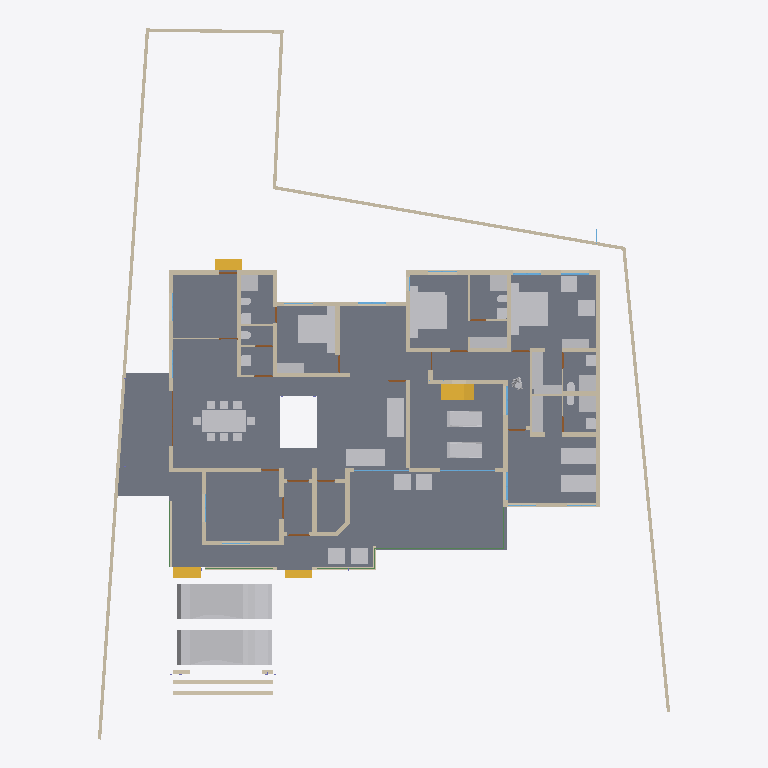
Plan cut of the same IFC building model at storey '00' (level 0.00 m, cut at 1.40 m), seen from above with north up, elements coloured by IFC class: 52 walls (beige), 46 other elements (light grey), 18 doors (brown), 7 windows (light blue), 5 beams (green), 4 stair flights (yellow), 1 slab (grey). Cut surfaces are drawn darker.
Extent 31.2 m × 38.7 m × 8.4 m (x, y, z). Storeys (5): 00 at 0.00 m; GF at 0.45 m; GF Lintel at 2.10 m; FF at 3.45 m; FFtop at 5.70 m. Elements (347): 114 IfcBeam, 61 IfcWall, 60 IfcColumn, 29 IfcFurniture, 24 IfcWindow, 22 IfcDoor, 14 IfcSanitaryTerminal, 6 IfcRailing, 5 IfcStairFlight, 3 IfcFurnishingElement, 3 IfcSlab, 2 IfcCovering.

HEADER;
FILE_DESCRIPTION(('ViewDefinition[DesignTransferView]'),'2;1');
FILE_NAME('Sreekesh.ifc','2025-01-03T21:26:28+05:30',(),(),'IfcOpenShell 0.8.0','Bonsai 0.8.0','Nobody');
FILE_SCHEMA(('IFC4X3'));
ENDSEC;
DATA;
#1=IFCPROJECT('0aPvmvJuf5owphcfiKWAsN',$,'My Project',$,$,$,$,(#14,#26),#9);
#30=IFCSITE('3jTVXq97zE2OZTfzZH9iYT',$,'My Site',$,$,#53,$,$,$,$,$,$,$,$);
#65094=IFCSITE('2fYgYmrKX9qBU4UTrnxcjg',$,'Site',$,$,#83311,#65100,$,$,$,$,$,$,$);
#36=IFCBUILDING('3Bt1MypEf4fuqFfshm9kTs',$,'My Building',$,$,#59,$,$,$,$,$,$);
#42=IFCBUILDINGSTOREY('3Yt8GBe1vE1Byt_$JKaQnQ',$,'GF',$,$,#7313,$,$,$,$);
#8023=IFCBUILDINGSTOREY('3LNq90aff4Xhn4xfthWyFx',$,'00',$,$,#8039,$,$,$,$);
#71986=IFCBUILDINGSTOREY('1ZF$IMkzjA5efl8XVVA8ry',$,'FFtop',$,$,#72046,$,$,$,$);
#72129=IFCBUILDINGSTOREY('1Nt2vvvNTB5u0X$NIke4ti',$,'GF Lintel',$,$,#72420,$,$,$,$);
#83382=IFCBUILDINGSTOREY('2do7yjy$r1eOSN7_GxsK9f',$,'FF',$,$,#83409,$,$,$,$);
#4965=IFCSLAB('05XQefoFT1EQ6Gbva0q3wM',$,'Slab',$,$,#7428,#4980,$,$);
#70155=IFCVEHICLE('3fs_92XJnE9xh12t4cEAUA',$,'Vehicle',$,$,#70206,#70187,$,$);
#70207=IFCVEHICLE('2N2SaymR18avUbv9QzvNW9',$,'Vehicle',$,$,#70244,#70220,$,$);
#65878=IFCWALL('1RxXXtAKb3$uqm3spal5Ab',$,'Wall.049',$,$,#68531,#65884,$,$);
#66022=IFCWALL('2FUeR5sFb9uwjJGdeVWABU',$,'Wall',$,$,#68474,#66028,$,$);
#33073=IFCFURNITURE('1R50XvKDL8EfbTnGY_njcY',$,'Furniture',$,$,#33273,#33105,$,$);
#35081=IFCFURNITURE('24hcVyXrH4tf35GE4proyw',$,'Furniture',$,$,#87243,#35113,$,$);
#40270=IFCFURNITURE('1aP3zeWsL0ZQXEuRipuWXs',$,'Furniture',$,$,#87248,#40283,$,$);
#65997=IFCWALL('1DC2$ngnnDR8Q9h6mAR0js',$,'Wall',$,$,#68449,#66003,$,$);
#76812=IFCFURNITURE('0TjK6ZDxX03eSWHk61hTjB',$,'Furniture',$,$,#87253,#87231,$,$);
#90359=IFCWALL('3p_Mlr$7n7WPwtZxEevqS4',$,'Wall',$,$,#90403,#90370,$,$);
#3067=IFCWALL('3GZ$skLXf6OgGR8mfLciD_',$,'Wall',$,$,#67007,#3073,$,$);
#33203=IFCFURNITURE('17qZxJfnjAUwxgeyWuttn3',$,'Furniture',$,$,#34041,#33235,$,$);
#33248=IFCFURNITURE('2bin7WsULDjPeLfYKRFVAv',$,'Furniture',$,$,#39165,#33261,$,$);
#40437=IFCFURNITURE('0T3ErBLYfCbANjLJsek21j',$,'Furniture.012',$,$,#40810,#40450,$,$);
#40382=IFCFURNITURE('3pKgwG2ITCbQ1PcX8XbhFK',$,'Furniture',$,$,#40436,#40414,$,$);
#76538=IFCFURNISHINGELEMENT('1PKXkolUT7L8RJ_W7XPztu',$,'FurnishingElement',$,$,#76837,#76551,$);
#76486=IFCFURNISHINGELEMENT('39PQ2BmvTCd9T$q1eK8eE8',$,'FurnishingElement',$,$,#93688,#76518,$);
#42875=IFCSTAIRFLIGHT('2cVz_X6LPDKfjjrhhLysVG',$,'StairFlight.003',$,$,#68993,#42907,$,12,11,0.191666662693024,0.150000005960464,.STRAIGHT.);
#2872=IFCWALL('0VICnwrYLCM9IhHcjSiD9g',$,'Wall',$,$,#67459,#2879,$,$);
#65972=IFCWALL('1ECWXgbZrERf$r6Mue6DMZ',$,'Wall',$,$,#68506,#65978,$,$);
#3520=IFCWALL('1kfIyPN_b4JPSDED46DDvv',$,'Wall',$,$,#67320,#3526,$,$);
#65947=IFCWALL('08s$eE7qfC1vtHJbeTdsNK',$,'Wall',$,$,#68536,#65953,$,$);
#18348=IFCWALL('1c7n2BYDr8yh53xvaRXxqS',$,'Wall',$,$,#19372,#18359,$,$);
#18016=IFCWALL('2qNYwIywzDnw0eOADeB3_0',$,'Wall',$,$,#28241,#18027,$,$);
#51371=IFCFURNITURE('0yYwZAg3jFQvkxBxQ0MGp1',$,'Furniture',$,$,#74041,#73713,$,$);
#73976=IFCFURNITURE('0_rDbuDo58VxsMmqMXWGXl',$,'Furniture',$,$,#74076,#73989,$,$);
#8133=IFCWALL('2NV9tTUID8IOq7fV7oI$I_',$,'Wall',$,$,#101756,#8144,$,$);
#101757=IFCWALL('3Re5U6AfH5hRjhCU8HzlUQ',$,'Wall',$,$,#101981,#101777,$,$);
#2959=IFCWALL('3OEI3BHmD4XPtrMwXvI884',$,'Wall',$,$,#22909,#2970,$,$);
#51281=IFCFURNITURE('055N_$xmX9ZQbc0CYFtvE3',$,'Furniture',$,$,#73867,#73671,$,$);
#4009=IFCWALL('2lHSG51rHEfeNsY_Rnf304',$,'Wall',$,$,#66732,#4020,$,$);
#18042=IFCWALL('3bhXUDB39FaPZW_NASdZlT',$,'Wall',$,$,#18329,#18053,$,$);
#18672=IFCWALL('0s5YaOi8jF58ocUKtzFB68',$,'Wall',$,$,#28064,#18683,$,$);
#18525=IFCWALL('2nl9frQ2v9fwHEG6jroVG1',$,'Wall',$,$,#65610,#18536,$,$);
#3151=IFCWALL('2frHB1bR9FtP23RXamn7Ko',$,'Wall',$,$,#67068,#3162,$,$);
#18646=IFCWALL('20GHUXbGDFDBHE5XphavUy',$,'Wall',$,$,#93006,#18657,$,$);
#41688=IFCSTAIRFLIGHT('0VcD2gJAfBIuw$lMxDzKKO',$,'StairFlight',$,$,#69411,#41701,$,$,$,$,$,$);
#79990=IFCSTAIRFLIGHT('1DnY2XVefC_QhnIFzju6yh',$,'StairFlight',$,$,#80105,#80003,$,$,$,$,$,$);
#18194=IFCWALL('1AbV9w0nLBfPekv$ii5eki',$,'Wall',$,$,#28370,#18205,$,$);
#18588=IFCWALL('0dH3P3qYrCC8jvNsEw9m9T',$,'Wall',$,$,#35030,#18599,$,$);
#18392=IFCWALL('2Hkjxieqv1Fue5ySQ6NeWL',$,'Wall',$,$,#18393,#18403,$,$);
#4130=IFCWALL('1AvIXg7ED1P9NhJbZDV_E1',$,'Wall',$,$,#69324,#4141,$,$);
#34206=IFCFURNITURE('0Tjm9jror8bPxG689sHAj8',$,'Furniture',$,$,#69621,#34219,$,$);
#34232=IFCFURNITURE('0VTCb1Evn558OH68N69Eaz',$,'Furniture',$,$,#69626,#34245,$,$);
#35844=IFCFURNITURE('18HlnwBc9DnAvKFnG7c4d9',$,'Furniture',$,$,#35869,#35857,$,$);
#35896=IFCFURNITURE('076SYXiXP7jhnOyre$gCoP',$,'Furniture',$,$,#35926,#35909,$,$);
#49886=IFCSANITARYTERMINAL('3H8n0auLrDW9YahhrGvMaA',$,'SanitaryTerminal',$,$,#74046,#49918,$,$);
#50229=IFCSANITARYTERMINAL('1fOwUzmtv9afxOsUQO0pB7',$,'SanitaryTerminal',$,$,#51448,#50242,$,$);
#51057=IFCSANITARYTERMINAL('1TZeRF9t54uwS6h95ZvvLS',$,'SanitaryTerminal',$,$,#51458,#51070,$,$);
#52186=IFCSANITARYTERMINAL('31xwdd6k9ESw7YnQ1LspId',$,'SanitaryTerminal',$,$,#52351,#52199,$,$);
#78352=IFCFURNITURE('3keQdM9i5FJ9JBwmsM_Qg3',$,'Furniture',$,$,#80030,#78365,$,$);
#4072=IFCWALL('0Y3rN168r7Jxb0OqetfU7X',$,'Wall',$,$,#69296,#4083,$,$);
#34185=IFCFURNITURE('2BE9a6LpL91PCj4_J$x9Rr',$,'Furniture',$,$,#35008,#34198,$,$);
#35870=IFCFURNITURE('0zixzxSUv7NBPjkhBn6BwL',$,'Furniture',$,$,#35921,#35883,$,$);
#4400=IFCWALL('2EfOldwLX0nA3x6s$146tT',$,'Wall',$,$,#67391,#4411,$,$);
#4193=IFCWALL('1S26G2gIX1gA7ikyBlvCVo',$,'Wall',$,$,#69277,#4204,$,$);
#23938=IFCWALL('0ZZEq2syzEPfO9qD2AQWDv',$,'Wall',$,$,#24127,#23949,$,$);
#18431=IFCWALL('0_Fa$t1jbFZejYJKQtXQPU',$,'Wall',$,$,#18511,#18442,$,$);
#16913=IFCWALL('3FSYpd1tn9SgCqZ8sPMfkT',$,'Wall',$,$,#27910,#16924,$,$);
#80282=IFCFURNITURE('3InpbPAMj2MBzrSOMYlvHV',$,'Furniture',$,$,#80408,#80295,$,$);
#41614=IFCSTAIRFLIGHT('3mjK21MVj5Wxp88atmNL9l',$,'StairFlight',$,$,#69406,#41646,$,$,$,$,$,$);
#73868=IFCFURNITURE('0sWiAZchD9CQr_lkdFZUTW',$,'Furniture',$,$,#74071,#73942,$,$);
#24001=IFCWALL('3hphgpD2b28xqT53FPskSj',$,'Wall',$,$,#46914,#24012,$,$);
#93824=IFCFURNITURE('3LLXKRYUv9pgNWY6BEEiR8',$,'Furniture',$,$,#93889,#93837,$,$);
#3609=IFCWALL('1vFa_5ie93fAn95Nf1AsPZ',$,'Wall',$,$,#27999,#3615,$,$);
#23777=IFCWALL('1ASg6knUz7cALk6Wf7iLsx',$,'Wall',$,$,#23937,#23788,$,$);
#23640=IFCWALL('0_SaQ7wpHF8PQbZNvLqwvm',$,'Wall',$,$,#67555,#23651,$,$);
#72748=IFCWALL('1UbR72eUH7cw3XKVuvBX9f',$,'Wall',$,$,#76322,#72759,$,$);
#72992=IFCWALL('0nKeLZCI54WeIG0cLfl1fW',$,'Wall',$,$,#73053,#73003,$,$);
#93900=IFCBEAM('0gdpNefCnB7wAvxTxiZvHd',$,'Beam',$,$,#96266,#93911,$,$);
#72848=IFCWALL('2qzh75b3r6CuQdi0PydTsC',$,'Wall',$,$,#94015,#72859,$,$);
#24504=IFCWALL('2_1GARUmnBv8h1fVKiMUG8',$,'Wall',$,$,#51319,#24515,$,$);
#51397=IFCSANITARYTERMINAL('3twKXpJgX3DQcQMUJPSheZ',$,'SanitaryTerminal',$,$,#74056,#51410,$,$);
#51158=IFCSANITARYTERMINAL('3QJcMKfmH65Aqe43mag0dZ',$,'SanitaryTerminal',$,$,#52336,#51190,$,$);
#51423=IFCSANITARYTERMINAL('18z7FcoXnDNBlGLHlFK4nn',$,'SanitaryTerminal',$,$,#52346,#51436,$,$);
#52207=IFCSANITARYTERMINAL('1n5C8zUKXDff8l5gxkv8r8',$,'SanitaryTerminal',$,$,#52356,#52220,$,$);
#52306=IFCSANITARYTERMINAL('2gt_GNNGfB4AgAa5J8C0HU',$,'SanitaryTerminal',$,$,#52361,#52319,$,$);
#4251=IFCWALL('0Bt3ZVIAf4Xxxu9dLd3uEo',$,'Wall',$,$,#27744,#4262,$,$);
#53999=IFCBUILDINGELEMENTPROXY('3RwVatMQ1AwwqrvyM8zo6D',$,'BuildingElementProxy',$,$,#54041,#54031,$,$);
#4282=IFCWALL('3LtaSWCE92ufRXUd3DO8_e',$,'Wall',$,$,#67441,#4293,$,$);
#16824=IFCWALL('22rcD3X5r7MgpdxSZ8ZAiA',$,'Wall',$,$,#16885,#16835,$,$);
#87116=IFCFURNITURE('1K5CC3v$51_RkeRHCfWF1K',$,'Furniture',$,$,#87273,#87129,$,$);
#52254=IFCSANITARYTERMINAL('0CLxKRUfL0sefcecWCHHyo',$,'SanitaryTerminal',$,$,#52279,#52267,$,$);
#87027=IFCFURNITURE('3Mt86jJJP8ieSvneq7zau6',$,'Furniture',$,$,#87073,#87040,$,$);
#87048=IFCFURNITURE('3SbcOvQD51GhDFdMrfJy7o',$,'Furniture',$,$,#87258,#87061,$,$);
#87074=IFCFURNITURE('30UJjqf1X57hbrPqq67ADj',$,'Furniture',$,$,#87263,#87087,$,$);
#87095=IFCFURNITURE('2nTbUK8Q9CwehFexi7HpJk',$,'Furniture',$,$,#87268,#87108,$,$);
#96485=IFCBEAM('28BEpp1Uf12OsJWEpQ34DU',$,'Beam',$,$,#96529,#96496,$,$);
#101792=IFCWALL('0pcOstYmLD$efC0cyYRWV3',$,'Wall',$,$,#101844,#101812,$,$);
#50991=IFCSANITARYTERMINAL('0GB2bgiOH15uJz6S3YOFE7',$,'SanitaryTerminal',$,$,#74710,#51023,$,$);
#52228=IFCSANITARYTERMINAL('1HsJyymzXExxrUKgJyfWOJ',$,'SanitaryTerminal',$,$,#52253,#52241,$,$);
#96530=IFCBEAM('074gpqyLr9$vd9aSHSci_M',$,'Beam',$,$,#96582,#96541,$,$);
#73752=IFCSANITARYTERMINAL('2N2NO8vMfDHuQom0SOqQBJ',$,'SanitaryTerminal',$,$,#74061,#73765,$,$);
#22728=IFCWALL('0eBbQlH7v64usfOLZyJNbw',$,'Wall',$,$,#22771,#22739,$,$);
#51036=IFCSANITARYTERMINAL('1oYJZEuYn6UPxzZKY4nwwf',$,'SanitaryTerminal',$,$,#74051,#51049,$,$);
#23702=IFCWALL('3vhPPX9TvFw8zHVZM78jVj',$,'Wall',$,$,#23763,#23713,$,$);
#46589=IFCWINDOW('1r0Jv0F390ze_6QMSTbGDv',$,'Window',$,$,#68822,#46620,$,$,$,$,$,$);
#19029=IFCWINDOW('2CMHTDD89EcwluRSyeTn8T',$,'Window',$,$,#46222,#19061,$,$,$,$,$,$);
#47090=IFCWINDOW('1z16a5VUP3U9sxPSToHA_O',$,'Window',$,$,#67027,#47121,$,$,$,$,$,$);
#49799=IFCWINDOW('2uUJZweYv7nRmY2_HZmmx0',$,'Window',$,$,#67037,#49812,$,$,$,$,$,$);
#96267=IFCBEAM('0kFglTjiD1FOf15fVfBsO6',$,'Beam',$,$,#96334,#96278,$,$);
#29270=IFCWINDOW('3GxmHADO1DPPnexShW0xza',$,'Window',$,$,#100787,#99898,$,$,$,$,$,$);
#26789=IFCDOOR('3HF$fS8tX7kw4y81dHWRkr',$,'Door',$,$,#67469,#26820,$,$,$,$,$,$);
#100138=IFCWINDOW('03pSbf9VzBmOfvyVNZLBl9',$,'Window',$,$,#100457,#100170,$,2.09999990463257,3.0,$,.TRIPLE_PANEL_VERTICAL.,$);
#100471=IFCWINDOW('3ly7uZN$bElgbY1ypIkt4k',$,'Window',$,$,#100841,#100484,$,2.09999990463257,3.0,$,.TRIPLE_PANEL_VERTICAL.,$);
#16773=IFCWALL('0vAvAPPZn94g1F0qqRTqPu',$,'Wall',$,$,#27928,#16784,$,$);
#86967=IFCFURNITURE('2XUZmvobvC1gsAzioRJWb7',$,'Furniture',$,$,#87026,#86999,$,$);
#76566=IFCWALL('3XvdzCOq1DRgoCqJHOiUDH',$,'Wall',$,$,#76747,#76577,$,$);
#72889=IFCWALL('1p13ij2D1CUhXdSeUolQaP',$,'Wall',$,$,#93997,#72900,$,$);
#23875=IFCWALL('0DClOP6mT1CvFzGeMn9ZJc',$,'Wall',$,$,#46962,#23886,$,$);
#4589=IFCWALL('3bxDDefdT5ye1dowu7JjI8',$,'Wall',$,$,#63723,#4600,$,$);
#9872=IFCDOOR('24C19FSTXCr9YVxTHShicU',$,'Door',$,$,#27754,#9904,$,2.09999990463257,1.20000004768372,$,.DOUBLE_DOOR_SINGLE_SWING.,$);
#17070=IFCDOOR('2w3WWGTtP00h8_PNlhTR$b',$,'Door',$,$,#17156,#17101,$,2.09999990463257,1.20000004768372,$,$,$);
#24729=IFCWALL('15QyFwFBn9rgpI0zLt9Ihd',$,'Wall',$,$,#24772,#24740,$,$);
#72383=IFCDOOR('2SskKnwRPAYvoRGF7Ah4dN',$,'Door',$,$,#72529,#72396,$,2.09999990463257,1.20000004768372,$,.DOUBLE_DOOR_SINGLE_SWING.,$);
#95663=IFCBEAM('1qPeyfzy9DWeCvgnjhY748',$,'Beam',$,$,#95754,#95674,$,$);
#101845=IFCWALL('2VFDaPKc161uV9ZmHHY0NX',$,'Wall',$,$,#101910,#101865,$,$);
#23089=IFCDOOR('3kbzhQ4q1EVA5qqhn9G23c',$,'Door',$,$,#67237,#23120,$,2.09999990463257,1.0,$,$,$);
#63564=IFCDOOR('0WCxxXv4r4l8JCnKbYkfbh',$,'Door',$,$,#63648,#63577,$,2.09999990463257,1.0,$,$,$);
#17494=IFCDOOR('3Q_vac9kDBfBkzSOB2zE5G',$,'Door',$,$,#66742,#17525,$,2.09999990463257,1.0,$,$,$);
#17157=IFCDOOR('0EKTtFaf92wAHxut8Zrgvo',$,'Door',$,$,#39115,#17188,$,2.09999990463257,1.0,$,$,$);
#19383=IFCDOOR('1iKpRkB0jEJRoqpvhm0xIL',$,'Door',$,$,#19469,#19414,$,2.09999990463257,1.0,$,$,$);
#23002=IFCDOOR('2WUee2KrLBSRGy82BK59hh',$,'Door',$,$,#23088,#23033,$,2.09999990463257,1.0,$,$,$);
#24304=IFCDOOR('1iDRx23Dv0pwQW$BeMDfNI',$,'Door',$,$,#65620,#24335,$,2.09999990463257,1.0,$,$,$);
#24391=IFCDOOR('3JlATuDjz6x9TtYDvi4nKM',$,'Door',$,$,#51263,#24422,$,2.09999990463257,1.0,$,$,$);
#24858=IFCDOOR('31$N70eY9DLgkPSb1dNX_M',$,'Door',$,$,#76660,#24889,$,2.09999990463257,1.0,$,$,$);
#30980=IFCDOOR('0Usqet5ePDvBGJa$SUBLjZ',$,'Door',$,$,#93026,#31011,$,2.09999990463257,1.0,$,$,$);
#22847=IFCWALL('3EP87U9ufCxQJRCOFcDmCa',$,'Wall',$,$,#67227,#22858,$,$);
#72620=IFCDOOR('0DWPlCliv2cx0ZEFvqN7S6',$,'Door',$,$,#72721,#72651,$,2.09999990463257,0.899999976158142,$,$,$);
#23222=IFCDOOR('2cdmdyg1DB7e235BIpRMMJ',$,'Door',$,$,#28209,#23515,$,2.09999990463257,0.899999976158142,$,$,$);
#24786=IFCDOOR('0gfnzQItT3AeLyCc184t0n',$,'Door',$,$,#28179,#24817,$,2.09999990463257,0.899999976158142,$,$,$);
#73448=IFCDOOR('13dhURIK98_BsQiYvPsK22',$,'Door',$,$,#73550,#73480,$,2.09999990463257,0.899999976158142,$,$,$);
ENDSEC;
